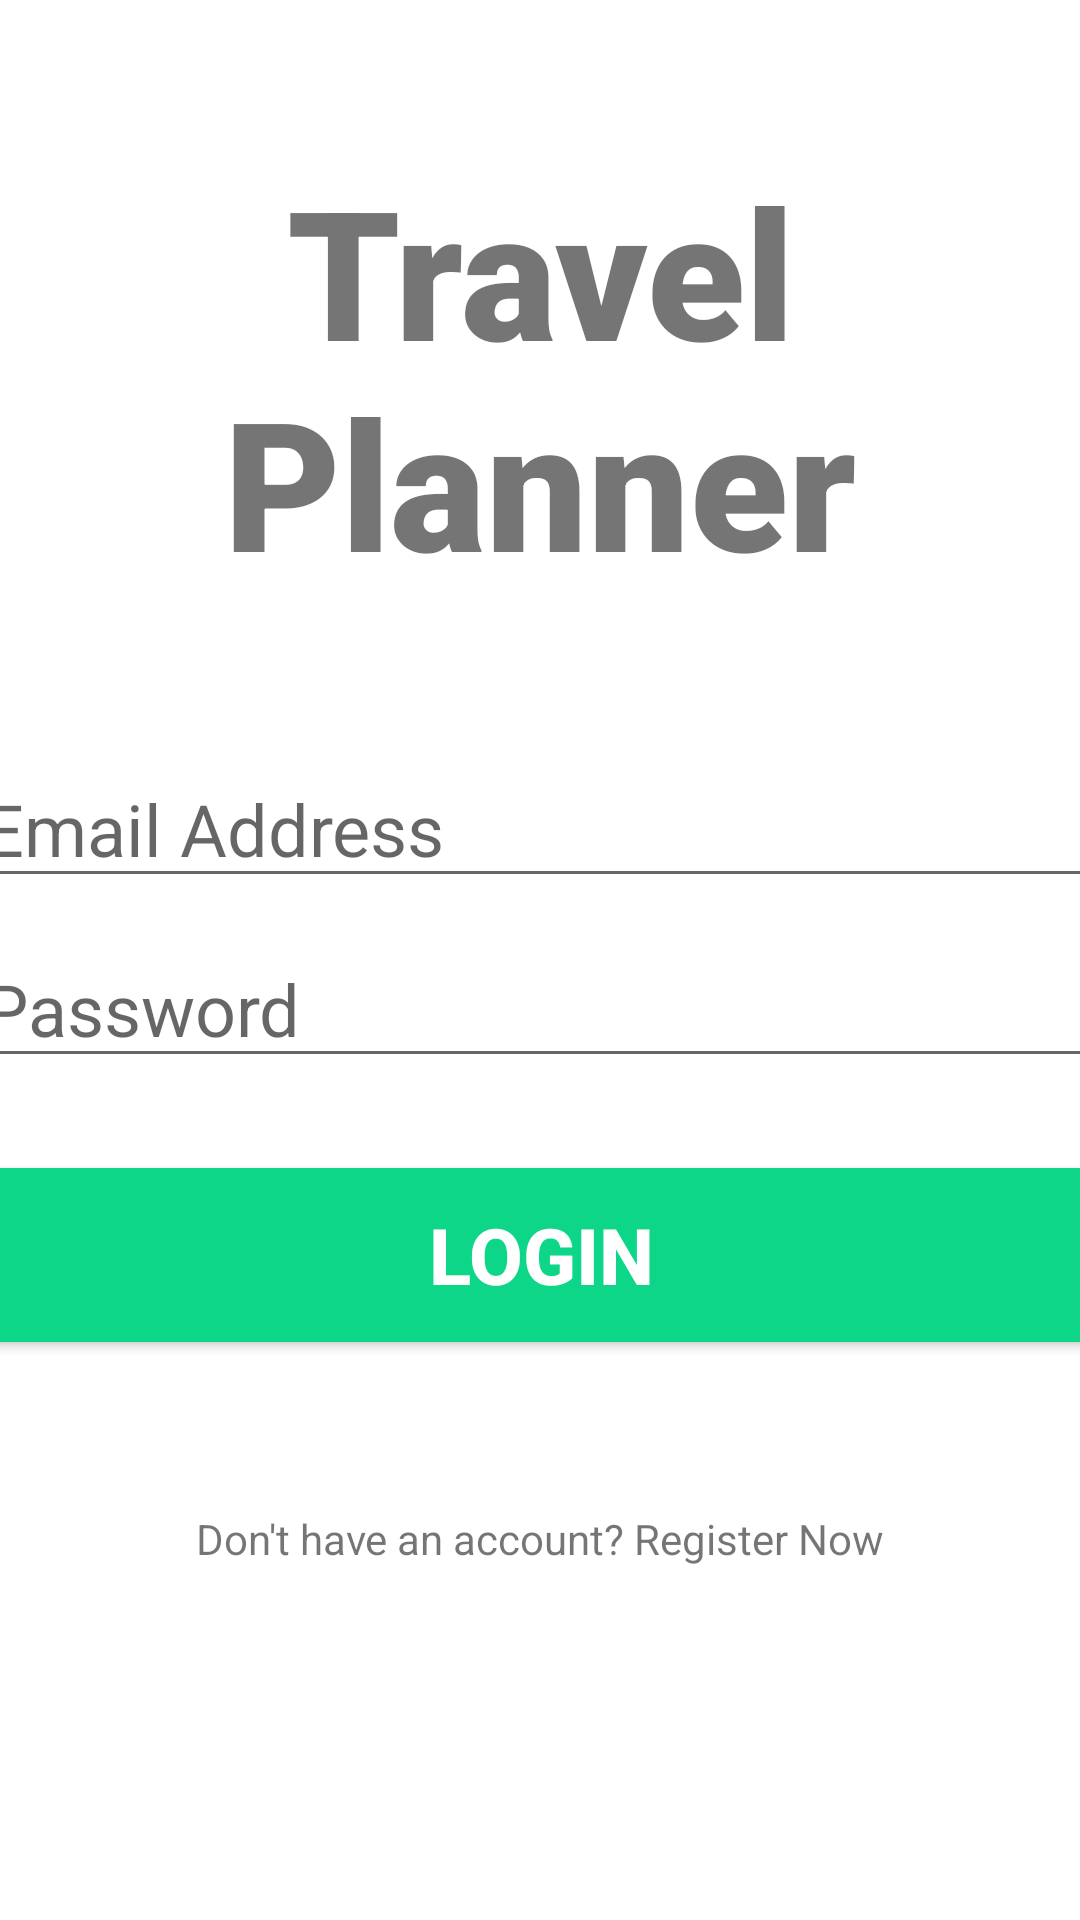

This screen was rendered from an Android layout file. Write that file and the resources it references.
<!-- AndroidManifest.xml: application theme Theme.TravelPlanner -->
<!-- res/layout/activity_login.xml -->
<?xml version="1.0" encoding="utf-8"?>
<androidx.constraintlayout.widget.ConstraintLayout xmlns:android="http://schemas.android.com/apk/res/android"
    xmlns:app="http://schemas.android.com/apk/res-auto"
    xmlns:tools="http://schemas.android.com/tools"
    android:layout_width="match_parent"
    android:layout_height="match_parent"
    tools:context=".LoginActivity">

    <TextView
        android:id="@+id/loginBanner"
        android:layout_width="match_parent"
        android:layout_height="wrap_content"
        android:layout_marginTop="50dp"
        android:fontFamily="sans-serif-black"
        android:text="Travel Planner"
        android:textAlignment="center"
        android:textSize="60sp"
        android:textStyle="bold"
        app:layout_constraintRight_toRightOf="parent"
        app:layout_constraintLeft_toLeftOf="parent"
        app:layout_constraintTop_toTopOf="parent"
        />

    <EditText
        android:id="@+id/email_login"
        android:layout_width="380dp"
        android:layout_height="wrap_content"
        android:layout_marginTop="200dp"
        android:ems="10"
        android:hint="Email Address"
        android:inputType="textEmailAddress"
        android:textSize="24sp"
        app:layout_constraintLeft_toLeftOf="parent"
        app:layout_constraintRight_toRightOf="parent"
        app:layout_constraintTop_toTopOf="@+id/loginBanner" />

    <EditText
        android:id="@+id/password_login"
        android:layout_width="380dp"
        android:layout_height="wrap_content"
        android:layout_marginTop="60dp"
        android:ems="10"
        android:hint="Password"
        android:inputType="textPassword"
        android:textSize="24sp"
        app:layout_constraintLeft_toLeftOf="parent"
        app:layout_constraintRight_toRightOf="parent"
        app:layout_constraintTop_toTopOf="@+id/email_login" />

    <Button
        android:id="@+id/signin_btn"
        android:layout_width="380dp"
        android:layout_height="70dp"
        android:layout_marginTop="24dp"
        android:backgroundTint="#0ED689"
        android:text="Login"
        android:textColor="#ffffff"
        android:textSize="26sp"
        android:textStyle="bold"
        app:layout_constraintLeft_toLeftOf="parent"
        app:layout_constraintRight_toRightOf="parent"
        app:layout_constraintTop_toBottomOf="@+id/password_login"
        />

    <TextView
        android:id="@+id/register_now"
        android:layout_width="wrap_content"
        android:layout_height="wrap_content"
        android:layout_marginTop="50dp"
        android:text="Don't have an account? Register Now"
        app:layout_constraintEnd_toEndOf="parent"
        app:layout_constraintStart_toStartOf="parent"
        app:layout_constraintTop_toBottomOf="@+id/signin_btn"
        />

</androidx.constraintlayout.widget.ConstraintLayout>
<!-- resources referenced by this layout -->
<resources>
  <style name="Theme.TravelPlanner" parent="Theme.MaterialComponents.DayNight.NoActionBar">
          
          <item name="colorPrimary">@color/purple_500</item>
          <item name="colorPrimaryVariant">@color/purple_700</item>
          <item name="colorOnPrimary">@color/white</item>
          
          <item name="colorSecondary">@color/teal_200</item>
          <item name="colorSecondaryVariant">@color/teal_700</item>
          <item name="colorOnSecondary">@color/black</item>
          
          <item name="android:statusBarColor">?attr/colorPrimaryVariant</item>
          
      </style>
  <!-- not gathered from this repository: default colours our renderer supplied (Android Studio template values) -->
  <color name="purple_500">#FF6200EE</color>
  <color name="purple_700">#FF3700B3</color>
  <color name="teal_200">#FF03DAC5</color>
  <color name="teal_700">#FF018786</color>
  <color name="black">#FF000000</color>
  <color name="white">#FFFFFFFF</color>
</resources>
